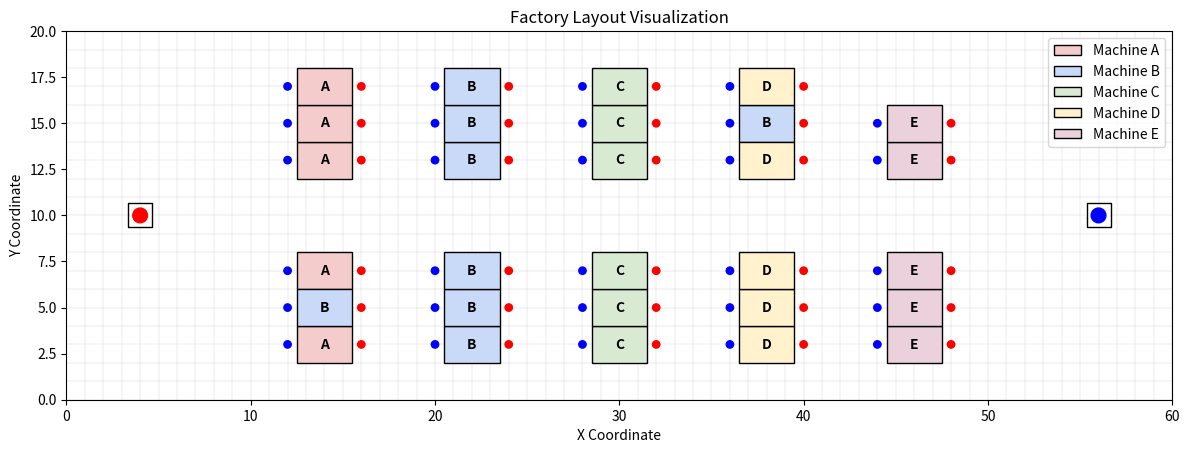

Recreate this plot in Python.
import matplotlib.pyplot as plt
import matplotlib.patches as patches

def draw_factory_layout():
    # Machine positions from the user's main.py
    machine_positions = {
        "A": [(14, 3), (14, 7), (14, 13), (14, 15), (14, 17)],
        "B": [(14, 5), (22, 3), (22, 5), (22, 7), (22, 13), (22, 15), (22, 17), (38, 15)],
        "C": [(30, 3), (30, 5), (30, 7), (30, 13), (30, 15), (30, 17)],
        "D": [(38, 3), (38, 5), (38, 7), (38, 13), (38, 17)],
        "E": [(46, 3), (46, 5), (46, 7), (46, 13), (46, 15)],
    }

    # Warehouse and Stocker positions
    warehouse_xy = (4, 10)
    stocker_xy = (56, 10)

    # Colors for each machine type
    colors = {
        "A": "#f4cccc",  # Red-ish
        "B": "#c9daf8",  # Blue-ish
        "C": "#d9ead3",  # Green-ish
        "D": "#fff2cc",  # Yellow-ish
        "E": "#ead1dc",  # Purple-ish
        "WH": "#eeeeee",
        "STK": "#eeeeee"
    }

    fig, ax = plt.subplots(figsize=(12, 6))

    # Draw grid lines
    X_MIN, X_MAX = 0, 60
    Y_MIN, Y_MAX = 0, 20
    for x in range(X_MIN, X_MAX + 1):
        ax.plot([x, x], [Y_MIN, Y_MAX], linewidth=0.3, color="lightgray", zorder=1)
    for y in range(Y_MIN, Y_MAX + 1):
        ax.plot([X_MIN, X_MAX], [y, y], linewidth=0.3, color="lightgray", zorder=1)

    # Function to draw a machine block
    def draw_machine(center, type_name, color):
        x, y = center
        
        # Machine size 3x2, centered at (x, y)
        # Lower left corner: (x - 1.5, y - 1)
        width = 3
        height = 2
        rect = patches.Rectangle((x - 1.5, y - 1), width, height, linewidth=1, edgecolor='black', facecolor=color, zorder=2)
        ax.add_patch(rect)
        ax.text(x, y, type_name, ha='center', va='center', fontsize=10, fontweight='bold', zorder=3)

        # Input Port at (x-2, y)
        input_port = plt.Circle((x - 2, y), 0.2, color='blue', zorder=4)
        ax.add_patch(input_port)

        # Output Port at (x+2, y)
        output_port = plt.Circle((x + 2, y), 0.2, color='red', zorder=4)
        ax.add_patch(output_port)

    # Draw Machines
    for m_type, positions in machine_positions.items():
        for pos in positions:
            draw_machine(pos, m_type, colors[m_type])

    # Draw Warehouse
    ax.scatter(warehouse_xy[0], warehouse_xy[1], s=300, marker='s', edgecolors='black', facecolor='white', zorder=5, label="Warehouse")
    ax.text(warehouse_xy[0], warehouse_xy[1], "WH", ha='center', va='center', fontweight='bold')
    # Warehouse Output Port (Exact location)
    ax.add_patch(plt.Circle(warehouse_xy, 0.4, color='red', zorder=6))

    # Draw Stocker
    ax.scatter(stocker_xy[0], stocker_xy[1], s=300, marker='s', edgecolors='black', facecolor='white', zorder=5, label="Stocker")
    ax.text(stocker_xy[0], stocker_xy[1], "STK", ha='center', va='center', fontweight='bold')
    # Stocker Input Port (Exact location)
    ax.add_patch(plt.Circle(stocker_xy, 0.4, color='blue', zorder=6))

    # Settings
    ax.set_xlim(X_MIN, X_MAX)
    ax.set_ylim(Y_MIN, Y_MAX)
    ax.set_aspect('equal')
    ax.set_title("Factory Layout Visualization")
    ax.set_xlabel("X Coordinate")
    ax.set_ylabel("Y Coordinate")

    # Legend
    legend_elements = [patches.Patch(facecolor=colors[k], edgecolor='black', label=f'Machine {k}') for k in "ABCDE"]
    ax.legend(handles=legend_elements, loc='upper right')

    plt.tight_layout()
    output_path = "factory_layout.png"
    plt.savefig(output_path, dpi=150)
    print(f"Layout saved to {output_path}")

if __name__ == "__main__":
    draw_factory_layout()
